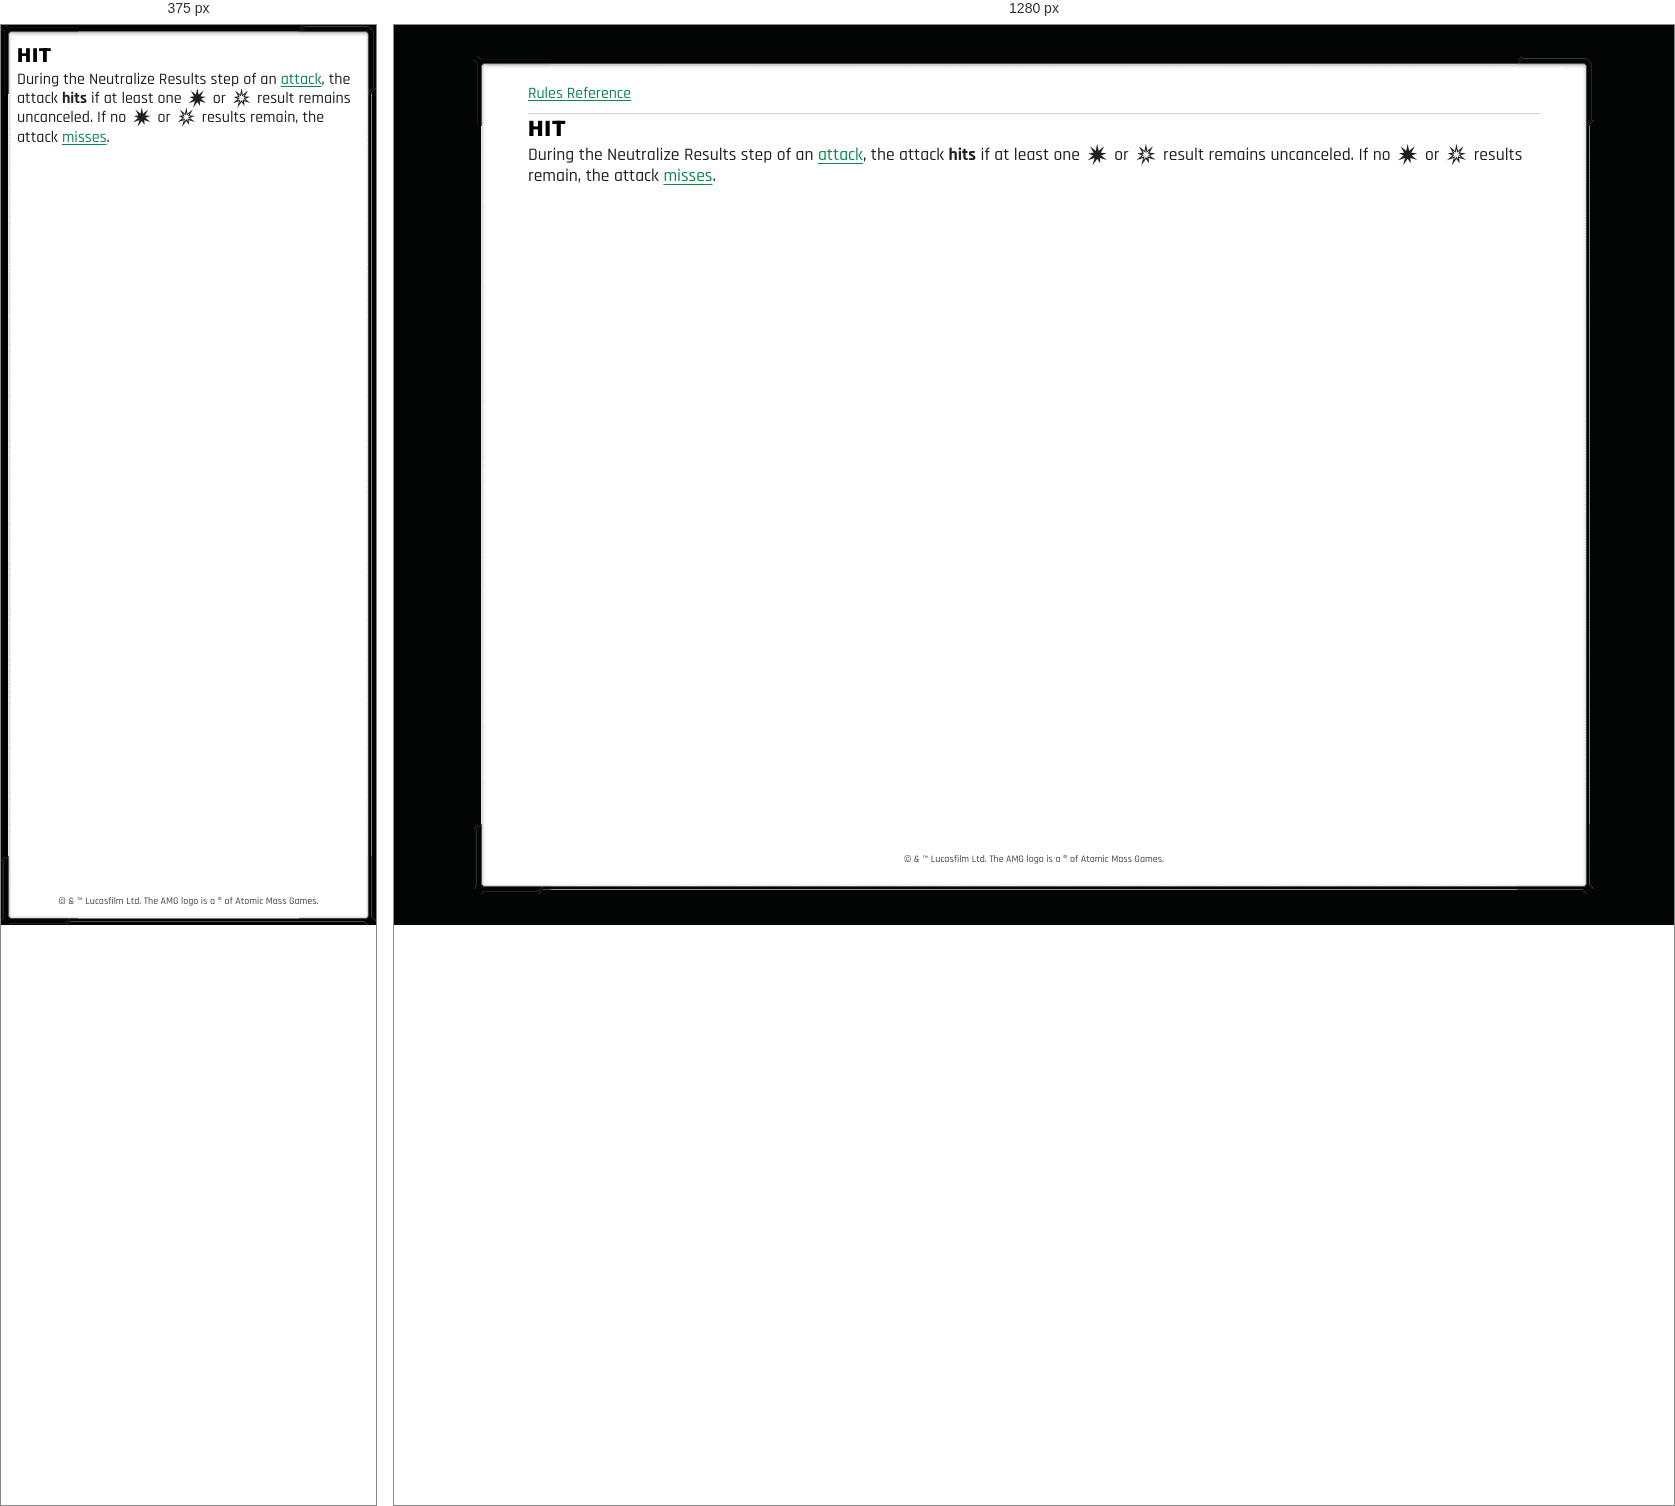
Rendered at 375 px and 1280 px, left to right.

<!-- file: glossary-hit.html -->
<!doctype html>
<html lang="en">
<head>
<meta charset="utf-8">
<meta name="viewport" content="width=device-width, initial-scale=1">
<meta name="theme-color" content="#004761">
<link rel="manifest" href="../manifest.webmanifest">
<link rel="icon" href="../favicon.ico" sizes="32x32">
<link rel="icon" href="../icons/icon.png" type="image/png">
<link rel="apple-touch-icon" href="../icons/apple-touch-icon.png">
<script src="../pwa.js" defer></script>
<title>HIT</title>
<link rel="stylesheet" href="../style.css">
</head>
<body>
<div class="page-content" tabindex="0" role="region" aria-label="Scrollable rules">
<nav aria-label="Rules navigation"><a href="../index.html">Rules Reference</a></nav>
<main><h1><strong>HIT</strong></h1>
<p>During the Neutralize Results step of an <a href="glossary-attack.html">attack</a>, the attack <strong>hits</strong> if at least one <i class="xwing-miniatures-font xwing-miniatures-font-hit" role="img" aria-label="hit" title="hit"></i> or <i class="xwing-miniatures-font xwing-miniatures-font-crit" role="img" aria-label="critical-hit" title="critical-hit"></i> result remains uncanceled. If no <i class="xwing-miniatures-font xwing-miniatures-font-hit" role="img" aria-label="hit" title="hit"></i> or <i class="xwing-miniatures-font xwing-miniatures-font-crit" role="img" aria-label="critical-hit" title="critical-hit"></i> results remain, the attack <a href="glossary-miss.html">misses</a>.</p></main>
<footer>© &amp; ™ Lucasfilm Ltd. The AMG logo is a ® of Atomic Mass Games.</footer>
</div>
</body>
</html>


/* @media block from style.css */
@media (max-width: 40rem) {
  nav { display: none; }
  body { --frame-width: 10px; inset: 0; margin: 0; font-size: 1rem; }
  .page-content { padding: .375rem; }
  .figure-right { width: calc(var(--figure-width) * .7); max-width: 31.5%; }
  p { margin-block: 0 calc(1em / 3); }
  ul, ol, li { margin-block: calc(1.1em / 3); }
  ul, ol { margin-inline: 0; padding-inline-start: 1.25em; list-style-position: outside; }
  /* Keep outside markers beside the first paragraph without adding a top gap. */
  li > p:first-child { margin-block-start: 0; }
}